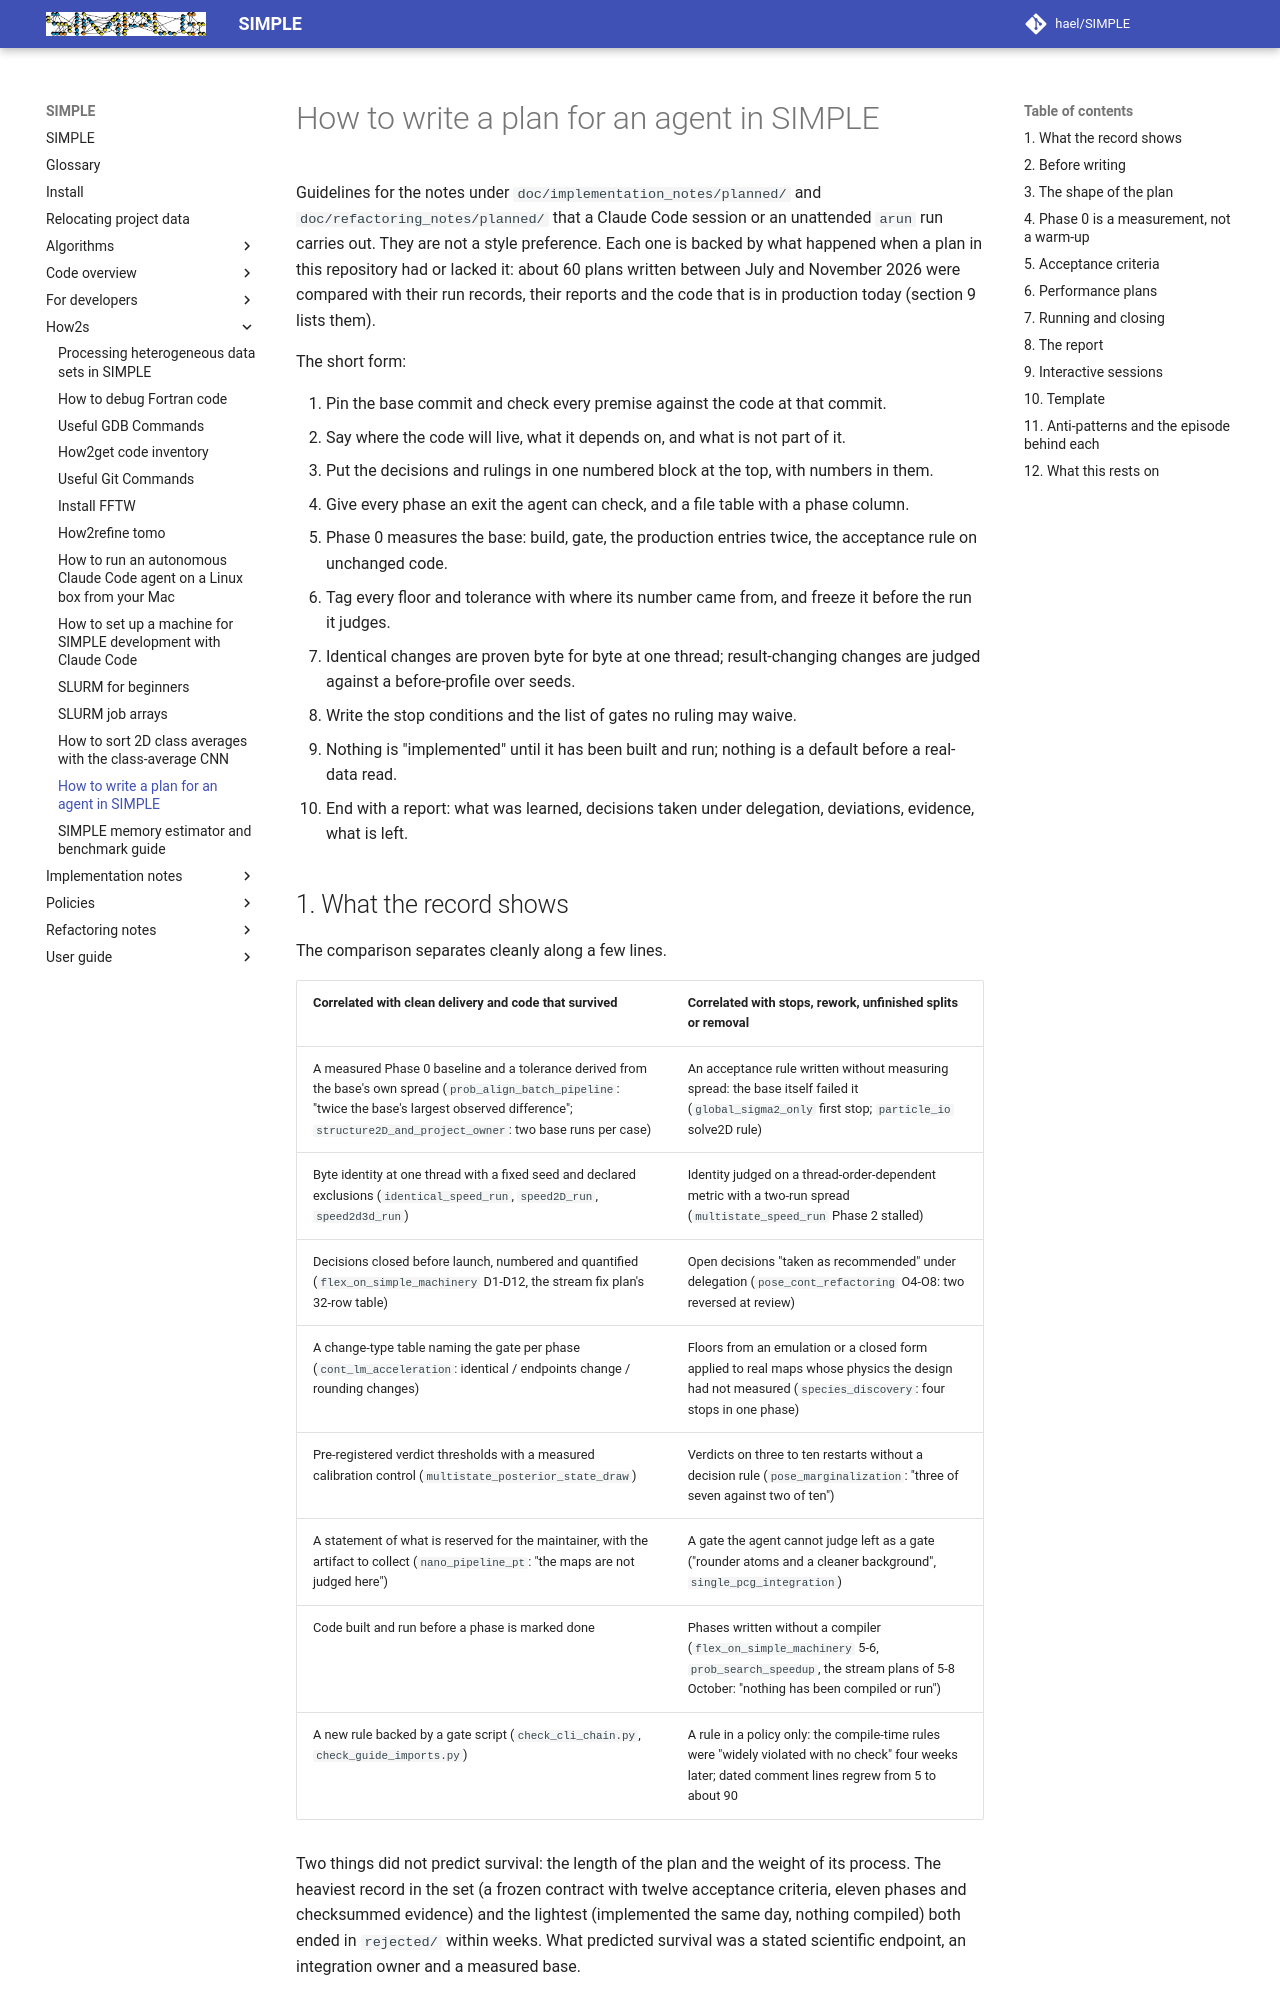

repository: hael/SIMPLE · page: how2s/how2write_agent_plans.html · generator: mkdocs

# How to write a plan for an agent in SIMPLE

Guidelines for the notes under `doc/implementation_notes/planned/` and
`doc/refactoring_notes/planned/` that a Claude Code session or an unattended
`arun` run carries out. They are not a style preference. Each one is backed by
what happened when a plan in this repository had or lacked it: about 60 plans
written between July and November 2026 were compared with their run records,
their reports and the code that is in production today (section 9 lists them).

The short form:

1. Pin the base commit and check every premise against the code at that commit.
2. Say where the code will live, what it depends on, and what is not part of it.
3. Put the decisions and rulings in one numbered block at the top, with numbers in them.
4. Give every phase an exit the agent can check, and a file table with a phase column.
5. Phase 0 measures the base: build, gate, the production entries twice, the acceptance rule on unchanged code.
6. Tag every floor and tolerance with where its number came from, and freeze it before the run it judges.
7. Identical changes are proven byte for byte at one thread; result-changing changes are judged against a before-profile over seeds.
8. Write the stop conditions and the list of gates no ruling may waive.
9. Nothing is "implemented" until it has been built and run; nothing is a default before a real-data read.
10. End with a report: what was learned, decisions taken under delegation, deviations, evidence, what is left.

## 1. What the record shows

The comparison separates cleanly along a few lines.

| Correlated with clean delivery and code that survived | Correlated with stops, rework, unfinished splits or removal |
| --- | --- |
| A measured Phase 0 baseline and a tolerance derived from the base's own spread (`prob_align_batch_pipeline`: "twice the base's largest observed difference"; `structure2D_and_project_owner`: two base runs per case) | An acceptance rule written without measuring spread: the base itself failed it (`global_sigma2_only` first stop; `particle_io` solve2D rule) |
| Byte identity at one thread with a fixed seed and declared exclusions (`identical_speed_run`, `speed2D_run`, `speed2d3d_run`) | Identity judged on a thread-order-dependent metric with a two-run spread (`multistate_speed_run` Phase 2 stalled) |
| Decisions closed before launch, numbered and quantified (`flex_on_simple_machinery` D1-D12, the stream fix plan's 32-row table) | Open decisions "taken as recommended" under delegation (`pose_cont_refactoring` O4-O8: two reversed at review) |
| A change-type table naming the gate per phase (`cont_lm_acceleration`: identical / endpoints change / rounding changes) | Floors from an emulation or a closed form applied to real maps whose physics the design had not measured (`species_discovery`: four stops in one phase) |
| Pre-registered verdict thresholds with a measured calibration control (`multistate_posterior_state_draw`) | Verdicts on three to ten restarts without a decision rule (`pose_marginalization`: "three of seven against two of ten") |
| A statement of what is reserved for the maintainer, with the artifact to collect (`nano_pipeline_pt`: "the maps are not judged here") | A gate the agent cannot judge left as a gate ("rounder atoms and a cleaner background", `single_pcg_integration`) |
| Code built and run before a phase is marked done | Phases written without a compiler (`flex_on_simple_machinery` 5-6, `prob_search_speedup`, the stream plans of 5-8 October: "nothing has been compiled or run") |
| A new rule backed by a gate script (`check_cli_chain.py`, `check_guide_imports.py`) | A rule in a policy only: the compile-time rules were "widely violated with no check" four weeks later; dated comment lines regrew from 5 to about 90 |

Two things did not predict survival: the length of the plan and the weight of its
process. The heaviest record in the set (a frozen contract with twelve acceptance
criteria, eleven phases and checksummed evidence) and the lightest (implemented the
same day, nothing compiled) both ended in `rejected/` within weeks. What predicted
survival was a stated scientific endpoint, an integration owner and a measured base.
